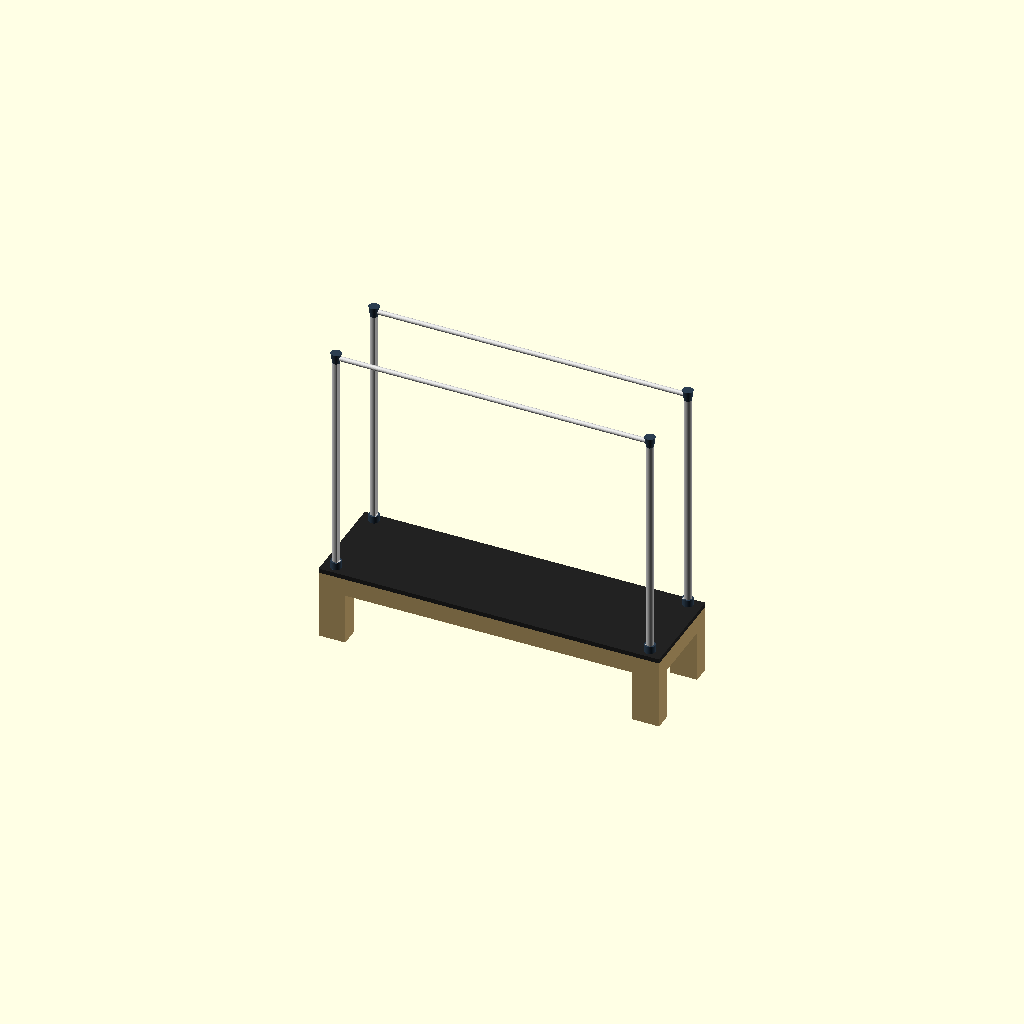
Cell 1: the model at its default parameters.
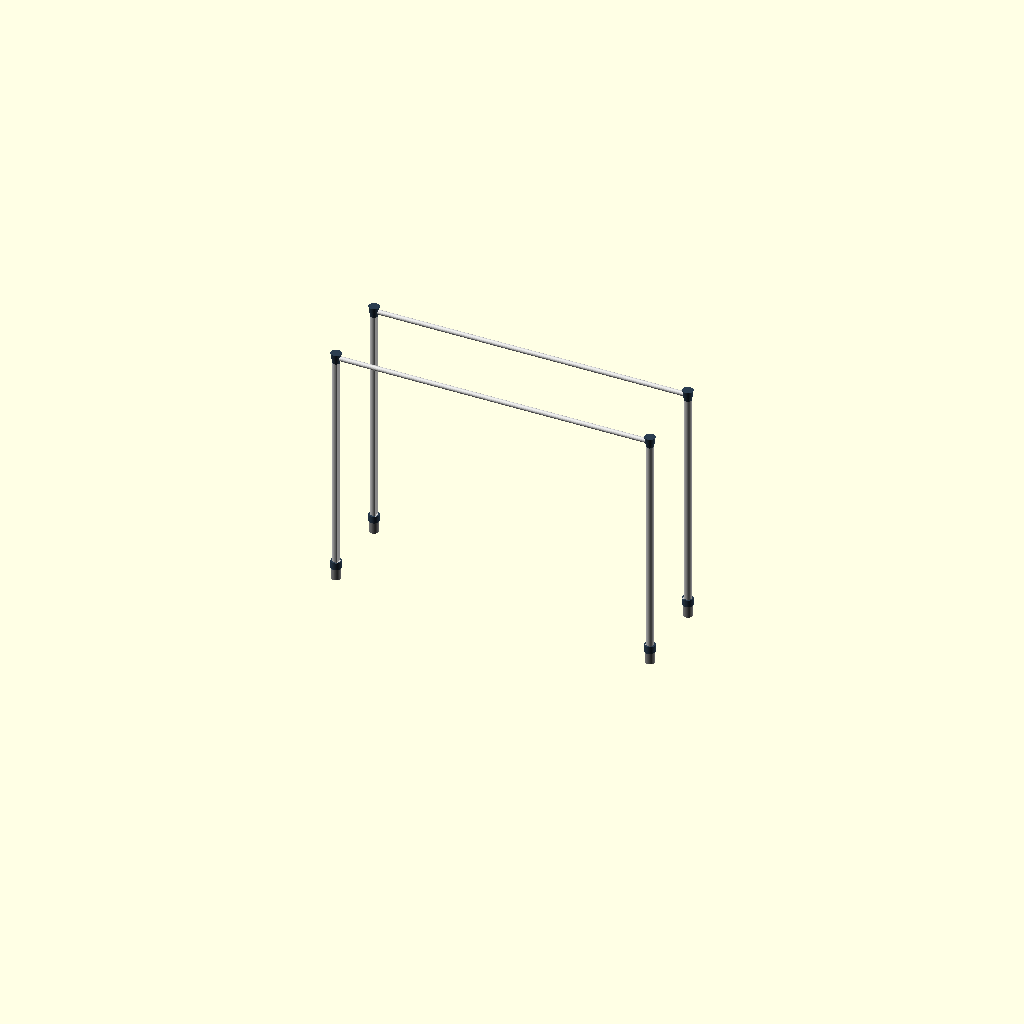
Cell 2: show_bed = false (everything else at default).
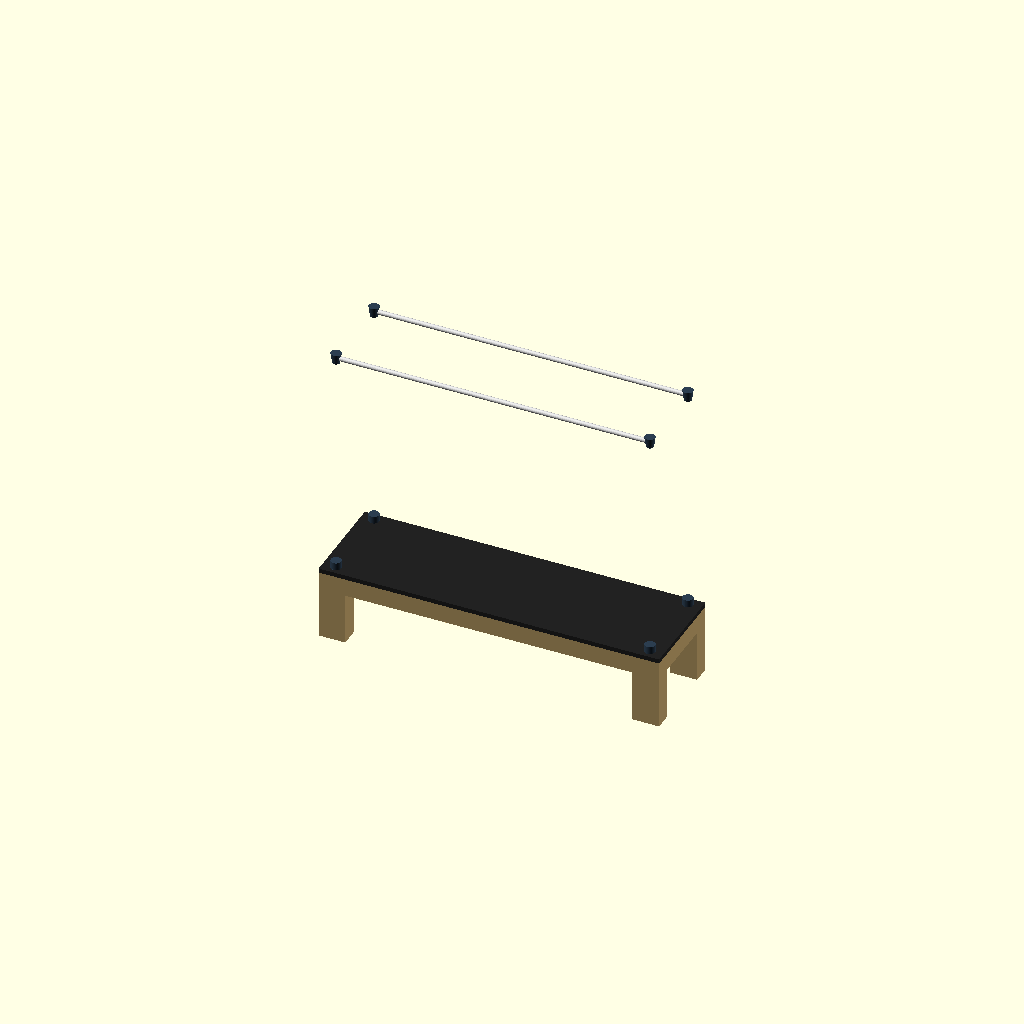
Cell 3 — show_pole_bodies set to false, the other parameters unchanged.
One fixed orthographic camera (rotation 55°, 0°, 25°; colour scheme Cornfield) for every cell.
The OpenSCAD source (pilates-reformer/PR-01-base/PR-01-base-v8.scad):
// PR-01-base-v8.scad
// Janis Product Design — Pilates Reformer with Full Tower
// Version: v8 — Crossbar Seating + Overshoot Fix
// Date: 2026-06-30
// Focus: Frame structure + joints only. No slider, no spring, no strap.
// Rules: rules-pr.md, rules-dimensions.md, .claude/rules-codes.md
//
// CONTEXT: v6 (one-piece continuous pole + taper) rejected by Janis (owner).
// v7 split pole into 4 SEPARATE physical components for self-assembly —
// TOP (crossbar lock/latch junction), BODY (constant-diameter D-profile
// shaft, no taper), BASE COLLAR (insert pin to wood socket), WOOD SOCKET
// (plain cylindrical insert in drilled hole).
//
// Changes from v7 (Janis QA FAIL — root cause confirmed by direct code read):
//   - xbar_z now SUBTRACTS top_boss_h*0.5 (was adding) — crossbar seats
//     mid-height inside the pole_top() boss instead of floating above it.
//   - grip_l now spans pole-center to pole-center (bed_l - leg_w), not bed
//     edge to bed edge — crossbar no longer overshoots past the poles.
//   - crossbar_body() X origin starts at leg_w/2 (pole center), not 0 (bed edge).
//   - crossbar_end_cap() calls use actual pole_cx[] positions, not 0/grip_l bed extremes.
//   - $fn=64 set explicitly on pole_top()/pole_base_collar()/pole_wood_socket()
//     cylinders to match pole_body() resolution — removes faceted/knurled look.
//
// ⚠ Stage 1 of 2 — architecture and resizing only. Detailed top latch,
// teeth-gear adjustment, and detailed base collar/pin fit are Stage 2
// (separate future prompt). All such geometry here is placeholder only.
// ⚠ REGRESSION CHECK: no lattice/truss/wireframe geometry anywhere — body
// is a solid D-profile only (v4 removed it, v6 mistakenly reintroduced it).
// Foldable hinge geometry explicitly deferred — not built here.

// ── Global ────────────────────────────────────────────────────────────
e           = 0.01;   // epsilon — z-fight prevention
$fn         = 32;     // default resolution (use 64 for final render)

// ── Bed dimensions ────────────────────────────────────────────────────
bed_l       = 2300;   // total bed length (longitudinal) — PENDING Janis confirm
bed_w       = 670;    // total bed width — PENDING Janis confirm
bed_h       = 500;    // floor to top of bed surface — PENDING Janis confirm
leg_w       = 180;    // bed leg width — unchanged from v6
leg_t       = 120;    // bed leg depth — unchanged from v6
frame_rail_t = 60;    // bed rail thickness (wood) — PENDING
frame_rail_h = 120;   // bed rail height — PENDING

// ── Pole body — constant D-profile, NO TAPER (rules-dimensions.md v6, PR-01) ──
pole_d        = 50;   // body diameter — constant top to bottom — Janis-confirmed
pole_r        = pole_d / 2;
pole_h        = 1600;  // exposed pole height above bed surface — PENDING

// ── Pole TOP — placeholder smooth junction (Stage 2 builds functional latch) ──
top_boss_h    = 70;    // placeholder top boss height
top_boss_d    = pole_d + 20;  // slightly larger than body — visual junction collar

// ── Pole BASE COLLAR — placeholder boss + insert pin (Stage 2 = precision fit) ──
collar_h      = 50;            // placeholder base collar height
collar_d      = pole_d + 20;   // slightly larger than body — visual junction collar
pin_d         = 16;            // TBD — placeholder parametric value, see cc_chat_log
pin_h         = 35;            // TBD — placeholder parametric value, see cc_chat_log

// ── Pole WOOD SOCKET — plain cylindrical insert (rules-dimensions.md v6, PR-01) ──
socket_od     = 60;    // ~60mm fixed-version OD — Janis-confirmed
socket_depth  = 80;     // TBD — placeholder parametric depth, see cc_chat_log
socket_bore_d = pin_d + 0.5;  // bore clearance for base collar pin — M-PR-1, never exact pin_d

// ── Grip bar (crossbar) ───────────────────────────────────────────────
grip_od     = 32;     // OWNER-LOCKED — do not change without Janis approval
grip_l      = bed_l - leg_w;  // pole-center to pole-center (X-axis), not bed edge to edge
grip_offset = 0;       // lateral offset from pole centerline — TBD

// ── Debug toggles ─────────────────────────────────────────────────────
show_bed           = true;
show_pole_tops     = true;
show_pole_bodies   = true;
show_base_collars  = true;
show_wood_sockets  = true;
show_crossbars     = true;

// ── Derived ───────────────────────────────────────────────────────────
surface_t   = 30;     // bed surface platform thickness

// Pole corner X positions — [front-left, front-right, rear-left, rear-right]
pole_cx = [leg_w/2, bed_l - leg_w/2, leg_w/2, bed_l - leg_w/2];
// Pole corner Y positions
pole_cy = [leg_t/2, leg_t/2, bed_w - leg_t/2, bed_w - leg_t/2];

// Crossbar Y positions — front row / rear row
xbar_y_front = pole_cy[0];
xbar_y_rear  = pole_cy[2];

// Crossbar Z — seats mid-height inside the pole_top() boss (does NOT bore through pole_body())
xbar_z = bed_h + pole_h - top_boss_h * 0.5;

// ═════════════════════════════════════════════════════════════════════
// MODULES — BED
// ═════════════════════════════════════════════════════════════════════

module bed_frame() {
    color("#C8A96E", 1.0) {
        for (i = [0:3]) {
            translate([pole_cx[i] - leg_w/2, pole_cy[i] - leg_t/2, 0])
                cube([leg_w, leg_t, bed_h - surface_t]);
        }
        translate([0, 0, bed_h - surface_t - frame_rail_h])
            cube([bed_l, frame_rail_t, frame_rail_h]);
        translate([0, bed_w - frame_rail_t, bed_h - surface_t - frame_rail_h])
            cube([bed_l, frame_rail_t, frame_rail_h]);
        translate([0, 0, bed_h - surface_t - frame_rail_h])
            cube([frame_rail_t, bed_w, frame_rail_h]);
        translate([bed_l - frame_rail_t, 0, bed_h - surface_t - frame_rail_h])
            cube([frame_rail_t, bed_w, frame_rail_h]);
    }
}

module bed_surface() {
    color("#222222", 1.0)
        translate([0, 0, bed_h - surface_t])
            cube([bed_l, bed_w, surface_t]);
}

// ═════════════════════════════════════════════════════════════════════
// MODULES — POLE COMPONENTS (4 separate, logically distinct solids)
// ═════════════════════════════════════════════════════════════════════

// pole_wood_socket() — plain cylindrical insert pushed through drilled hole in wood leg.
// Sits inside the bed leg, below pole_base_collar(). Plain cylinder, no taper, no thread.
module pole_wood_socket(cx, cy) {
    color("#888888", 1.0)
        translate([cx, cy, bed_h - socket_depth])
            cylinder(h = socket_depth, d = socket_od, $fn = 64);
}

// pole_base_collar() — placeholder boss connecting body to wood socket via insert pin.
// Pin protrudes from underside into pole_wood_socket() bore. Precision pin/socket fit
// is Stage 2 — this is a reasonable parametric placeholder only (flagged TBD).
module pole_base_collar(cx, cy) {
    color("#2C3E50", 1.0) {
        translate([cx, cy, bed_h])
            cylinder(h = collar_h, d = collar_d, $fn = 64);
        // placeholder insert pin — protrudes downward into wood socket
        translate([cx, cy, bed_h - pin_h])
            cylinder(h = pin_h + e, d = pin_d, $fn = 64);
    }
}

// pole_body() — D-profile shaft, constant 50mm diameter top to bottom. No taper logic.
// No bar-insert bore — crossbar no longer passes through the body (that is pole_top()'s job).
// dir: front pole flat faces +X (rear); rear pole flat faces -X (front) — rules-pr.md
module pole_body(cx, cy) {
    dir = (cx < bed_l / 2) ? 1 : -1;
    cut_x0 = dir > 0 ? 0.7 * pole_r : -(pole_r + 1);
    color("#CCCCCC", 1.0)
        translate([cx, cy, bed_h + collar_h])
            difference() {
                cylinder(h = pole_h - collar_h - top_boss_h, r = pole_r, $fn = 64);
                translate([cut_x0, -pole_r - 1, -e])
                    cube([0.3 * pole_r + 1, pole_r * 2 + 2, pole_h + 2 * e]);
            }
}

// pole_top() — placeholder smooth boss/junction where crossbar will eventually lock in.
// No functional latch geometry yet (Stage 2). Crossbar seats against this part only.
module pole_top(cx, cy) {
    color("#2C3E50", 1.0)
        translate([cx, cy, bed_h + pole_h - top_boss_h])
            cylinder(h = top_boss_h, d1 = pole_d, d2 = top_boss_d, $fn = 64);
}

// ═════════════════════════════════════════════════════════════════════
// MODULES — CROSSBAR (X-axis: longitudinal along bed length)
// Seats against pole_top() junctions only — does not pass through pole_body().
// ═════════════════════════════════════════════════════════════════════

module crossbar_body(y_pos) {
    color("#DDDDDD", 1.0)
        translate([leg_w/2, y_pos, xbar_z])
            rotate([0, 90, 0])
                cylinder(h = grip_l, d = grip_od);
}

module crossbar_end_cap(x_pos, y_pos) {
    color("#AAAAAA", 1.0)
        translate([x_pos, y_pos, xbar_z])
            sphere(d = grip_od + 4);
}

// ═════════════════════════════════════════════════════════════════════
// SUB-ASSEMBLIES — 4 pole parts kept logically separate (not unioned)
// ═════════════════════════════════════════════════════════════════════

module bed_assembly() {
    if (show_bed) {
        bed_frame();
        bed_surface();
    }
}

module pole_assembly(i) {
    cx = pole_cx[i];
    cy = pole_cy[i];
    if (show_wood_sockets) pole_wood_socket(cx, cy);
    if (show_base_collars) pole_base_collar(cx, cy);
    if (show_pole_bodies)  pole_body(cx, cy);
    if (show_pole_tops)    pole_top(cx, cy);
}

module crossbar_assembly() {
    if (show_crossbars) {
        crossbar_body(xbar_y_front);
        crossbar_body(xbar_y_rear);
        crossbar_end_cap(pole_cx[0], xbar_y_front);
        crossbar_end_cap(pole_cx[1], xbar_y_front);
        crossbar_end_cap(pole_cx[2], xbar_y_rear);
        crossbar_end_cap(pole_cx[3], xbar_y_rear);
    }
}

// ═════════════════════════════════════════════════════════════════════
// FULL ASSEMBLY (combined preview render — components visually aligned,
// logically separate solids, NOT unioned into one continuous pole)
// ═════════════════════════════════════════════════════════════════════

module pr01_assembly() {
    bed_assembly();
    for (i = [0:3]) pole_assembly(i);
    crossbar_assembly();
}

// ── RENDER ────────────────────────────────────────────────────────────
pr01_assembly();
Customizer parameters (derived from the source; name, type, default, range or options):
e: number, default 0.01
bed_l: number, default 2300
bed_w: number, default 670
bed_h: number, default 500
leg_w: number, default 180
leg_t: number, default 120
frame_rail_t: number, default 60
frame_rail_h: number, default 120
pole_d: number, default 50
pole_h: number, default 1600
top_boss_h: number, default 70
collar_h: number, default 50
pin_d: number, default 16
pin_h: number, default 35
socket_od: number, default 60
socket_depth: number, default 80
grip_od: number, default 32
grip_offset: number, default 0
show_bed: bool, default true
show_pole_tops: bool, default true
show_pole_bodies: bool, default true
show_base_collars: bool, default true
show_wood_sockets: bool, default true
show_crossbars: bool, default true
surface_t: number, default 30
